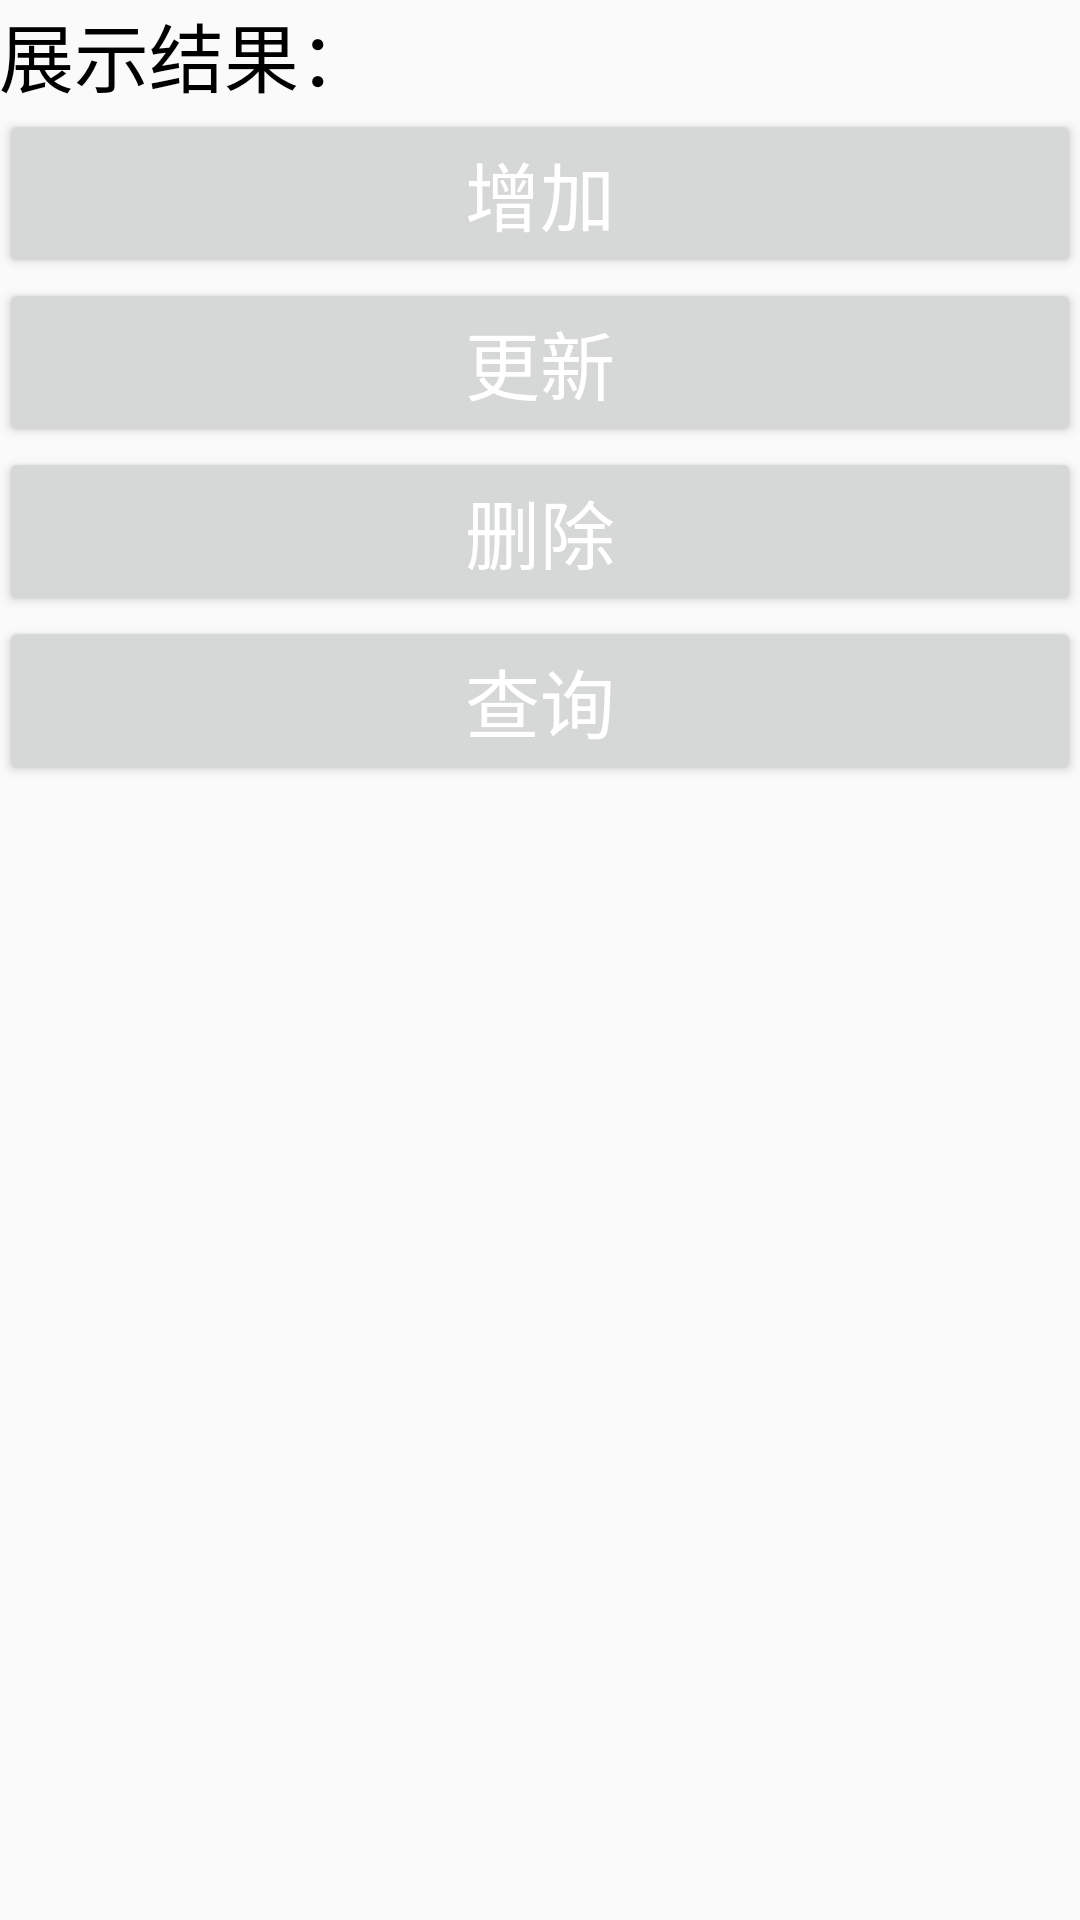

Produce the Android XML layout that renders to this screen, including the resource entries it uses.
<!-- AndroidManifest.xml: application theme AppTheme -->
<!-- res/layout/content_main.xml -->
<?xml version="1.0" encoding="utf-8"?>
<layout
    xmlns:android="http://schemas.android.com/apk/res/android"
    xmlns:app="http://schemas.android.com/apk/res-auto"
    xmlns:tools="http://schemas.android.com/tools">
    <RelativeLayout
        android:id="@+id/content_main"
        android:layout_width="match_parent"
        android:layout_height="match_parent"
        android:paddingBottom="@dimen/activity_vertical_margin"
        android:paddingLeft="@dimen/activity_horizontal_margin"
        android:paddingRight="@dimen/activity_horizontal_margin"
        android:paddingTop="@dimen/activity_vertical_margin"
        app:layout_behavior="@string/appbar_scrolling_view_behavior"
        tools:context="elite.example.house.elite.MainActivity"
        tools:showIn="@layout/activity_main">
        <LinearLayout
            android:layout_width="match_parent"
            android:layout_height="match_parent"
            android:orientation="vertical"
            >
            <TextView
                android:id="@+id/tv_show"
                style="@style/text_style"
                android:textColor="@android:color/black"
                android:text="@string/main_plese"
                />
            <Button
                android:id="@+id/but_add"
                style="@style/text_style"
                android:text="@string/main_add"
                />
            <Button
                android:id="@+id/but_update"
                style="@style/text_style"
                android:text="@string/main_update"
                />
            <Button
                android:id="@+id/but_delete"
                style="@style/text_style"
                android:text="@string/main_delete"
                />
            <Button
                android:id="@+id/but_query"
                style="@style/text_style"
                android:text="@string/main_query"
                />
        </LinearLayout>
    </RelativeLayout>
</layout>
<!-- res/layout/activity_main.xml (included above) -->
<?xml version="1.0" encoding="utf-8"?>
<layout
    xmlns:android="http://schemas.android.com/apk/res/android"
    xmlns:app="http://schemas.android.com/apk/res-auto"
    xmlns:tools="http://schemas.android.com/tools">

    <android.support.design.widget.CoordinatorLayout
        android:layout_width="match_parent"
        android:layout_height="match_parent"
        android:fitsSystemWindows="true"
        tools:context="elite.example.house.elite.MainActivity">

        <android.support.design.widget.AppBarLayout
            android:layout_width="match_parent"
            android:layout_height="wrap_content"
            android:theme="@style/AppTheme.AppBarOverlay">

            <android.support.v7.widget.Toolbar
                android:id="@+id/toolbar"
                android:layout_width="match_parent"
                android:layout_height="?attr/actionBarSize"
                android:background="?attr/colorPrimary"
                app:popupTheme="@style/AppTheme.PopupOverlay" />

        </android.support.design.widget.AppBarLayout>

        <include
            android:id="@+id/my_content_main"
            layout="@layout/content_main" />

        <android.support.design.widget.FloatingActionButton
            android:id="@+id/fab"
            android:layout_width="wrap_content"
            android:layout_height="wrap_content"
            android:layout_gravity="bottom|end"
            android:layout_margin="@dimen/fab_margin"
            app:srcCompat="@android:drawable/ic_dialog_email" />
    </android.support.design.widget.CoordinatorLayout>

</layout>
<!-- resources referenced by this layout -->
<resources>
  <string name="main_add">增加</string>
  <string name="main_delete">删除</string>
  <string name="main_plese">展示结果：</string>
  <string name="main_query">查询</string>
  <string name="main_update">更新</string>
  <style name="AppTheme.AppBarOverlay" parent="ThemeOverlay.AppCompat.Dark.ActionBar" />
  <style name="AppTheme.PopupOverlay" parent="ThemeOverlay.AppCompat.Light" />
  <style name="text_style" parent="layout_match_wrap">
          <item name="android:textSize">25sp</item>
          <item name="android:textColor">@android:color/white</item>
      </style>
  <style name="AppTheme" parent="Theme.AppCompat.Light.DarkActionBar">
          
          <item name="colorPrimary">@color/colorPrimary</item>
          <item name="colorPrimaryDark">@color/colorPrimaryDark</item>
          <item name="colorAccent">@color/colorAccent</item>
      </style>
  <style name="layout_match_wrap">
          <item name="android:layout_width">match_parent</item>
          <item name="android:layout_height">wrap_content</item>
      </style>
  <!-- not gathered from this repository: default colours our renderer supplied (Android Studio template values) -->
  <color name="colorPrimary">#FF6200EE</color>
  <color name="colorPrimaryDark">#FF3700B3</color>
  <color name="colorAccent">#FF03DAC5</color>
</resources>
